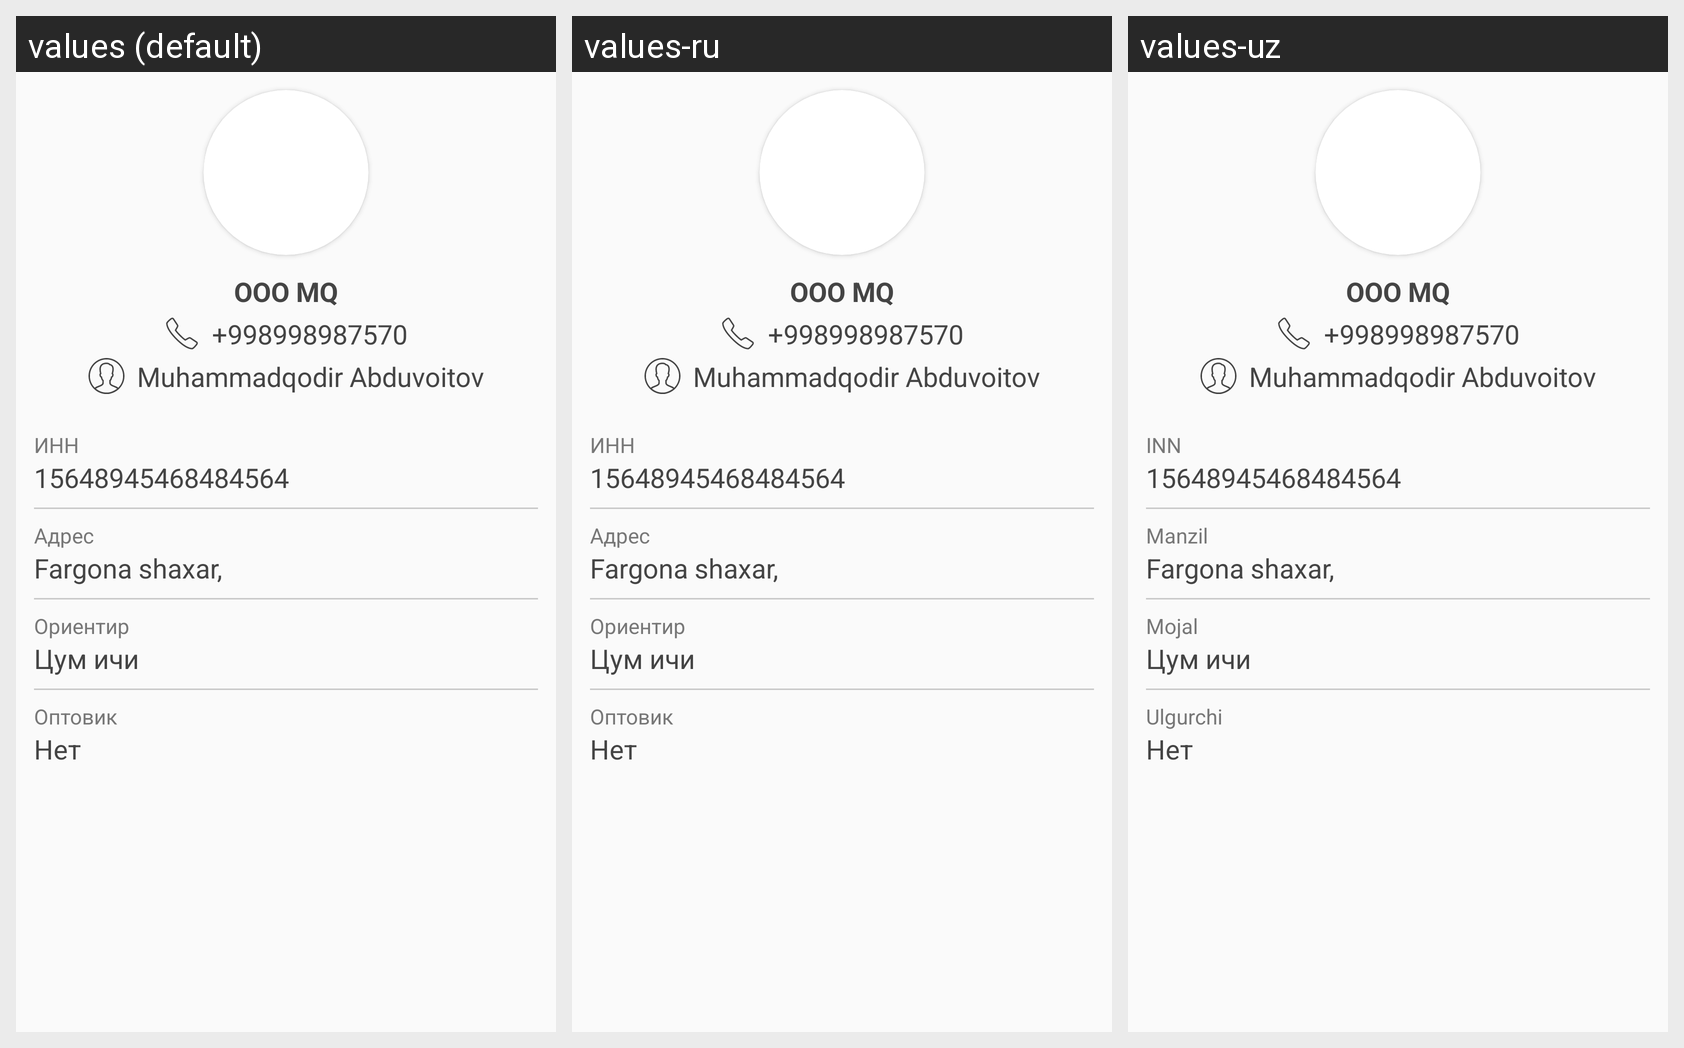

For this localized Android screen grid, give each drawn string resource with its value in every locale shown.
Android screen res/layout/activity_profile.xml rendered under 3 locales, left to right: values (default), values-ru, values-uz. Device: Nexus 5 (rendered at 1080×1920; each locale shown at half size, 540×960, under a caption strip naming it); theme AppTheme.
Strings drawn on this screen, with the default value and each locale's value (text and hints the layout hard-codes, and strings that could not be matched under every locale, appear in the picture but are not listed):

inn
  values: ИНН
  values-ru: ИНН
  values-uz: INN

adres
  values: Адрес
  values-ru: Адрес
  values-uz: Manzil

landmark
  values: Ориентир
  values-ru: Ориентир
  values-uz: Mojal

wholesaler
  values: Оптовик
  values-ru: Оптовик
  values-uz: Ulgurchi
